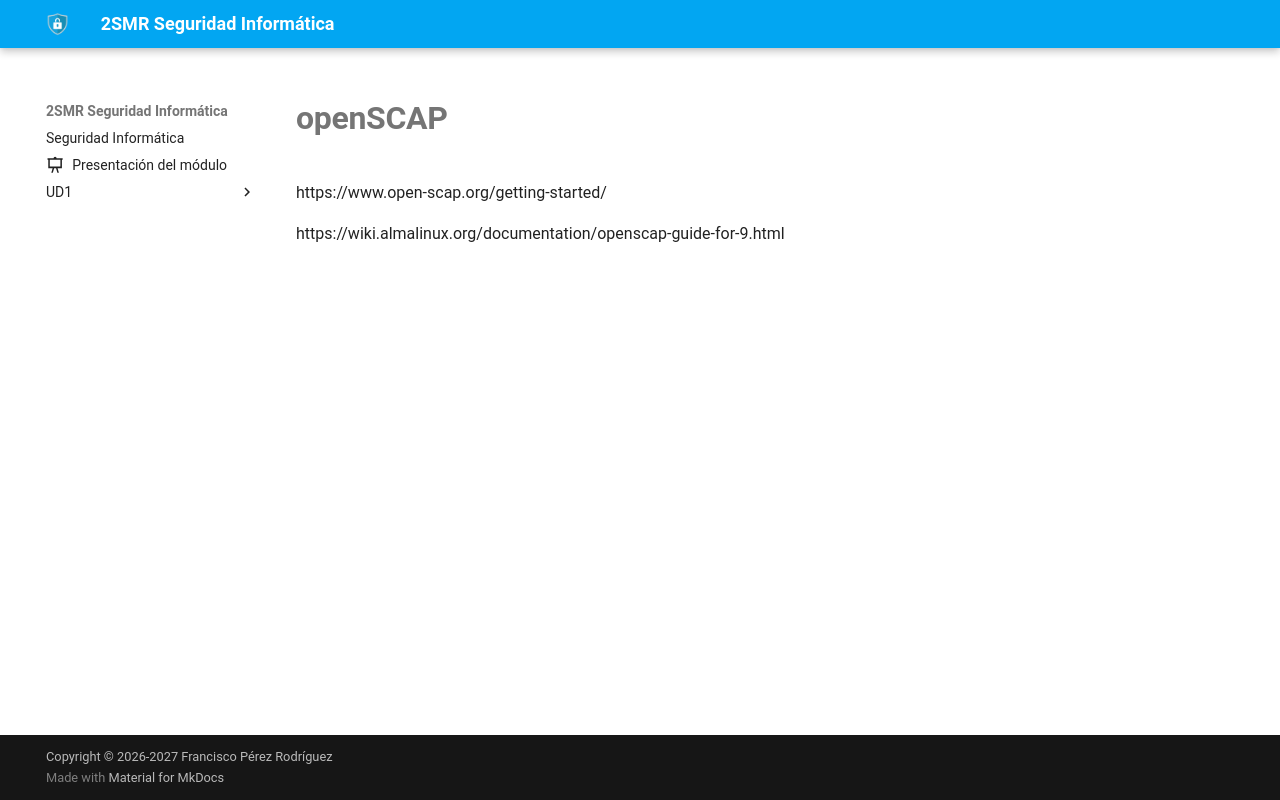

repository: fperezIES/SMR-SIN · page: UD4/Tareas/openSCAP.html · generator: mkdocs


https://www.open-scap.org/getting-started/

https://wiki.almalinux.org/documentation/openscap-guide-for-9.html
